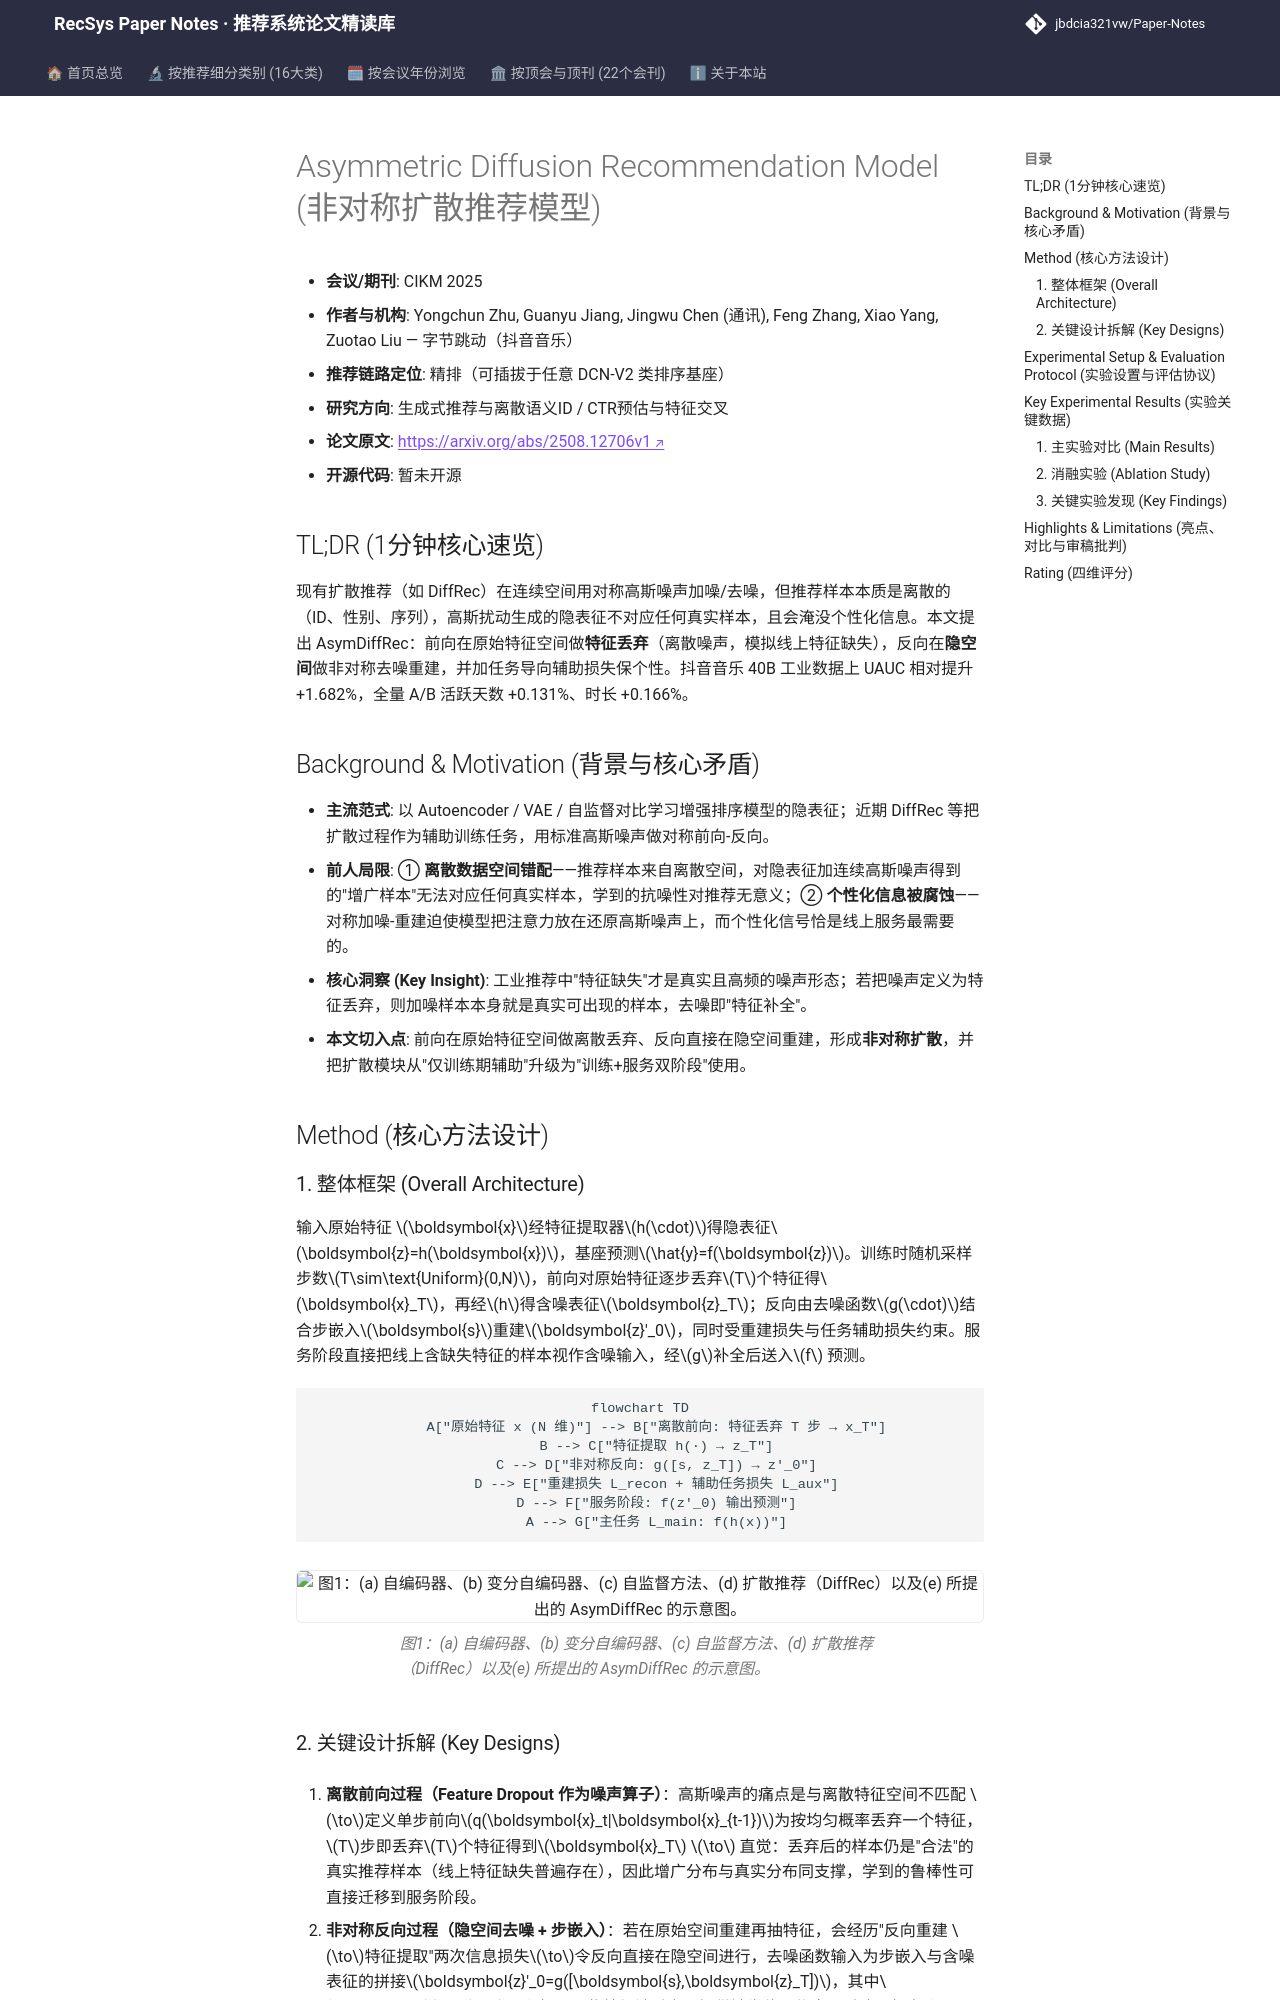

repository: jbdcia321vw/Paper-Notes · page: venues/CIKM/2025/generative_rec/asymmetric_diffusion_recommendation_model/index.html · generator: mkdocs

---
title: "[Paper Note] Asymmetric Diffusion Recommendation Model"
description: "[CIKM 2025][生成式推荐与离散语义ID] 用特征丢弃替代高斯噪声做离散前向、在隐空间做非对称反向去噪，抖音音乐全量A/B活跃天数+0.131%。"
tags:
  - CIKM 2025
  - 生成式推荐与离散语义ID
  - 精排
  - 扩散推荐
  - 特征丢弃
  - 表征去噪
date: 2026-11-14
venue: CIKM
year: 2025
paper_url: "https://arxiv.org/abs/2508.12706"
code_url: ""
categories:
  - generative_rec
  - ctr_feature_interaction
---

# Asymmetric Diffusion Recommendation Model (非对称扩散推荐模型)

- **会议/期刊**: CIKM 2025
- **作者与机构**: Yongchun Zhu, Guanyu Jiang, Jingwu Chen (通讯), Feng Zhang, Xiao Yang, Zuotao Liu — 字节跳动（抖音音乐）
- **推荐链路定位**: 精排（可插拔于任意 DCN-V2 类排序基座）
- **研究方向**: 生成式推荐与离散语义ID / CTR预估与特征交叉
- **论文原文**: [https://arxiv.org/abs/2508.12706v1](https://arxiv.org/abs/2508.12706v1)
- **开源代码**: 暂未开源

## TL;DR (1分钟核心速览)

现有扩散推荐（如 DiffRec）在连续空间用对称高斯噪声加噪/去噪，但推荐样本本质是离散的（ID、性别、序列），高斯扰动生成的隐表征不对应任何真实样本，且会淹没个性化信息。本文提出 AsymDiffRec：前向在原始特征空间做**特征丢弃**（离散噪声，模拟线上特征缺失），反向在**隐空间**做非对称去噪重建，并加任务导向辅助损失保个性。抖音音乐 40B 工业数据上 UAUC 相对提升 +1.682%，全量 A/B 活跃天数 +0.131%、时长 +0.166%。

## Background & Motivation (背景与核心矛盾)

- **主流范式**: 以 Autoencoder / VAE / 自监督对比学习增强排序模型的隐表征；近期 DiffRec 等把扩散过程作为辅助训练任务，用标准高斯噪声做对称前向-反向。
- **前人局限**: ① **离散数据空间错配**——推荐样本来自离散空间，对隐表征加连续高斯噪声得到的"增广样本"无法对应任何真实样本，学到的抗噪性对推荐无意义；② **个性化信息被腐蚀**——对称加噪-重建迫使模型把注意力放在还原高斯噪声上，而个性化信号恰是线上服务最需要的。
- **核心洞察 (Key Insight)**: 工业推荐中"特征缺失"才是真实且高频的噪声形态；若把噪声定义为特征丢弃，则加噪样本本身就是真实可出现的样本，去噪即"特征补全"。
- **本文切入点**: 前向在原始特征空间做离散丢弃、反向直接在隐空间重建，形成**非对称扩散**，并把扩散模块从"仅训练期辅助"升级为"训练+服务双阶段"使用。

## Method (核心方法设计)

### 1. 整体框架 (Overall Architecture)

输入原始特征 $\boldsymbol{x}$经特征提取器$h(\cdot)$得隐表征$\boldsymbol{z}=h(\boldsymbol{x})$，基座预测$\hat{y}=f(\boldsymbol{z})$。训练时随机采样步数$T\sim\text{Uniform}(0,N)$，前向对原始特征逐步丢弃$T$个特征得$\boldsymbol{x}_T$，再经$h$得含噪表征$\boldsymbol{z}_T$；反向由去噪函数$g(\cdot)$结合步嵌入$\boldsymbol{s}$重建$\boldsymbol{z}'_0$，同时受重建损失与任务辅助损失约束。服务阶段直接把线上含缺失特征的样本视作含噪输入，经$g$补全后送入$f$ 预测。

```mermaid
flowchart TD
    A["原始特征 x (N 维)"] --> B["离散前向: 特征丢弃 T 步 → x_T"]
    B --> C["特征提取 h(·) → z_T"]
    C --> D["非对称反向: g([s, z_T]) → z'_0"]
    D --> E["重建损失 L_recon + 辅助任务损失 L_aux"]
    D --> F["服务阶段: f(z'_0) 输出预测"]
    A --> G["主任务 L_main: f(h(x))"]
```

<figure class="paper-figure" markdown="span">
  ![图1：(a) 自编码器、(b) 变分自编码器、(c) 自监督方法、(d) 扩散推荐（DiffRec）以及(e) 所提出的 AsymDiffRec 的示意图。](../../../../assets/papers/2508.12706v1/figure_1.png)<figcaption>图1：(a) 自编码器、(b) 变分自编码器、(c) 自监督方法、(d) 扩散推荐（DiffRec）以及(e) 所提出的 AsymDiffRec 的示意图。</figcaption>
</figure>
